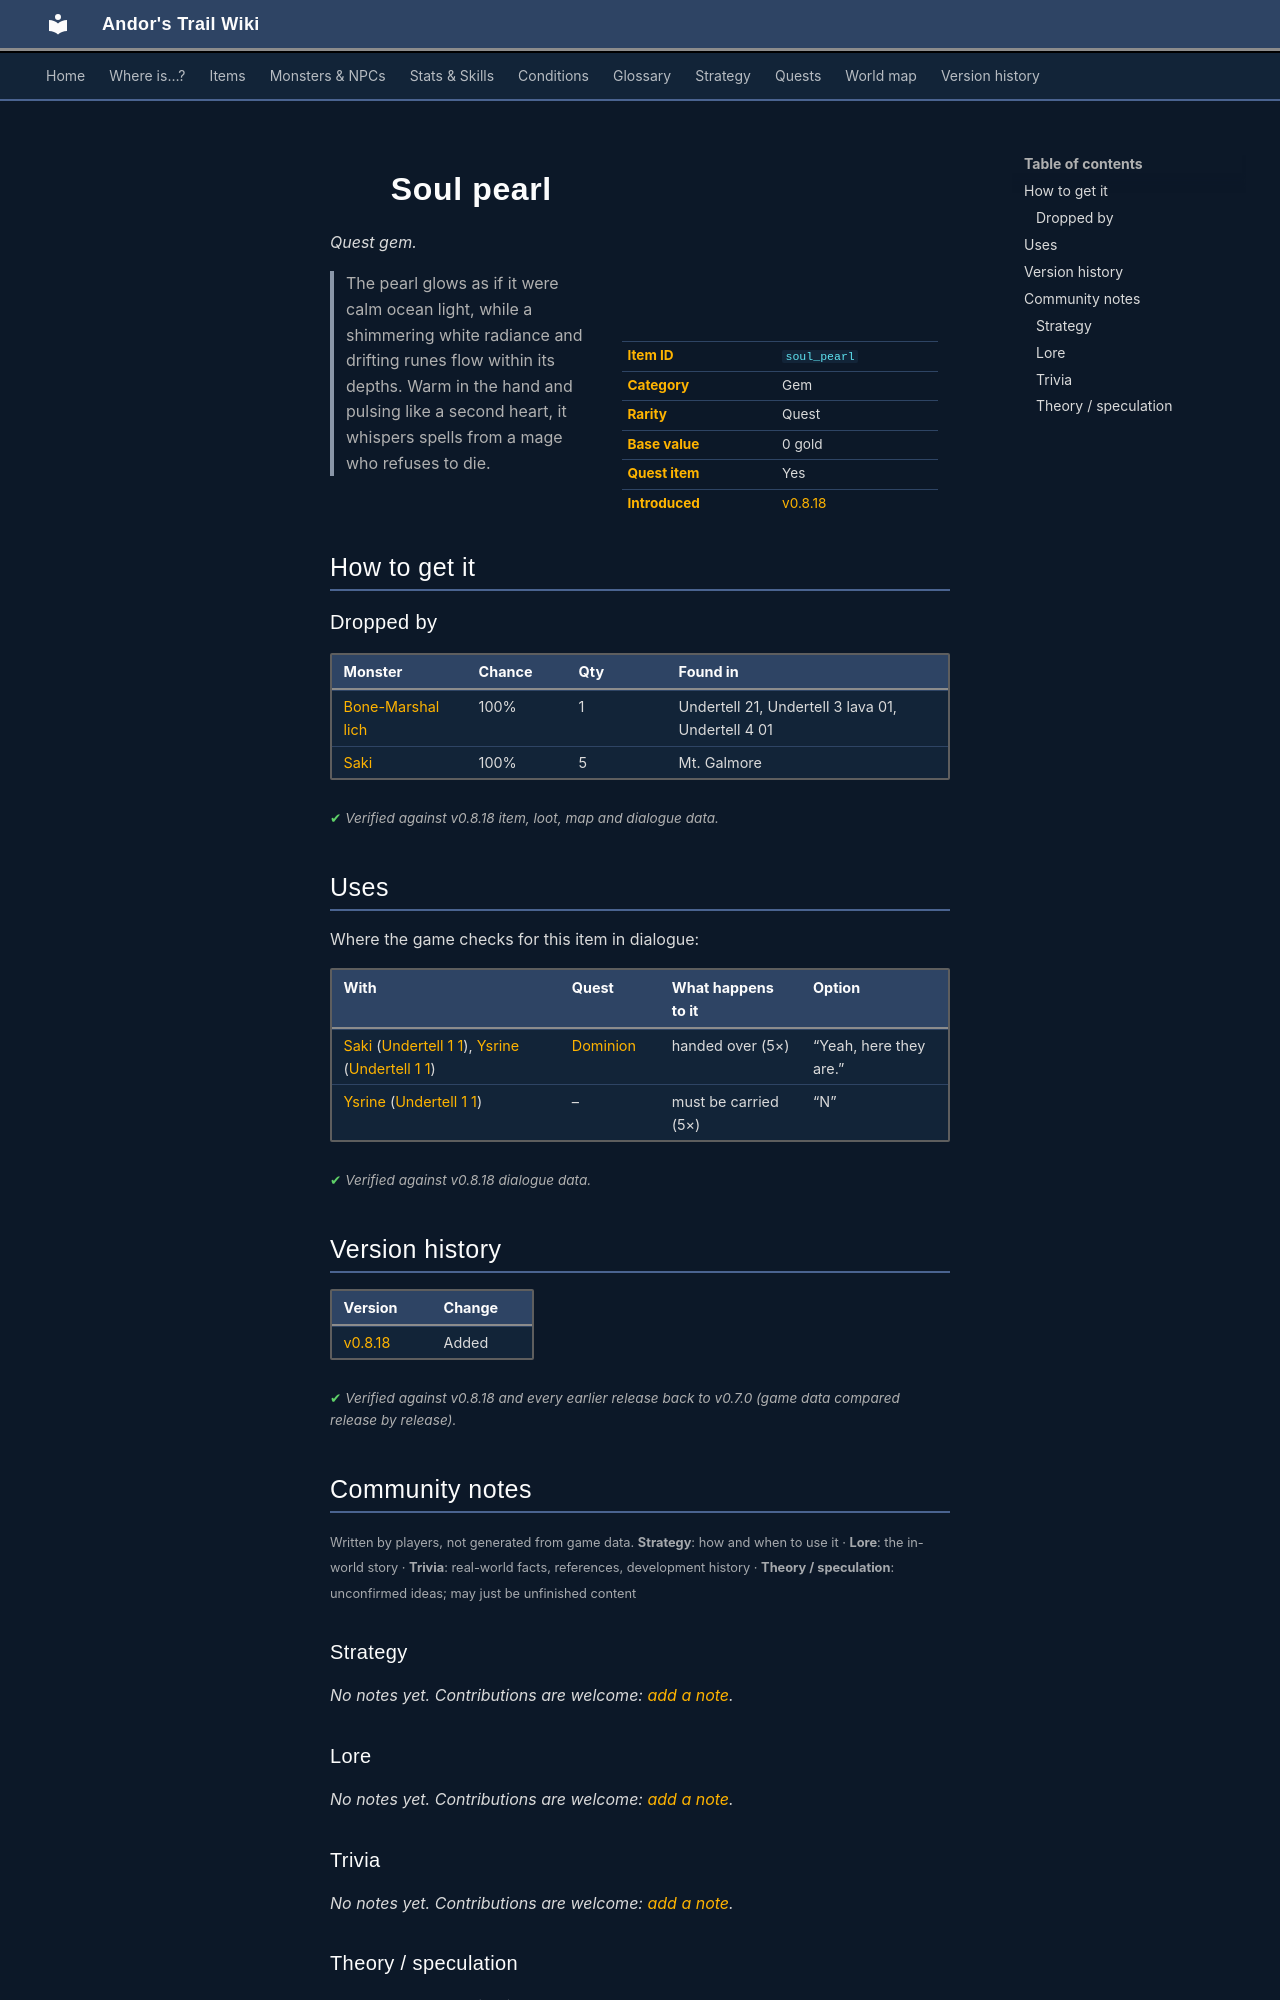

repository: asdfghjkl628/Andor-s-Trail-Wikiiii · page: items/soul_pearl/index.html · generator: mkdocs

---
description: "Soul pearl is a quest gem in Andor's Trail. How to get it: monster drops. The pearl glows as if it were calm ocean light, while a shimmering white radiance and drifting runes flow within its depths. Warm in the hand and pulsing like a second heart, it whispers spells from a mage who refuses to die."
---

# ![](../assets/icons/items/items_misc_6_29.png){ .sprite } Soul pearl

*Quest gem.*

<div class="infobox" markdown>

<p class="ib-img"><img class="sprite" src="../../assets/icons/items/items_misc_6_29.png" alt=""></p>

| | |
|---|---|
| **Item ID** | `soul_pearl` |
| **Category** | Gem |
| **Rarity** | Quest |
| **Base value** | 0 gold |
| **Quest item** | Yes |
| **Introduced** | [v0.8.18](../versions/0.8.18.md) |

</div>

> The pearl glows as if it were calm ocean light, while a shimmering white radiance and drifting runes flow within its depths. Warm in the hand and pulsing like a second heart, it whispers spells from a mage who refuses to die.

## How to get it

### Dropped by

| Monster | Chance | Qty | Found in |
|---|---|---|---|
| [Bone-Marshal lich](../monsters/bone_marshal_lich.md#v-bone_marshal_lich_pearl) | 100% | 1 | Undertell 21, Undertell 3 lava 01, Undertell 4 01 |
| [Saki](../monsters/saki.md) | 100% | 5 | Mt. Galmore |


<p class="verified">Verified against v0.8.18 item, loot, map and dialogue data.</p>

## Uses

Where the game checks for this item in dialogue:

| With | Quest | What happens to it | Option |
|---|---|---|---|
| [Saki](../monsters/saki.md) ([Undertell 1 1](../maps/undertell_1_1.md)), [Ysrine](../monsters/ysrine.md) ([Undertell 1 1](../maps/undertell_1_1.md)) | [Dominion](../quests/dominion.md#stage-30) | handed over (5×) | “Yeah, here they are.” |
| [Ysrine](../monsters/ysrine.md) ([Undertell 1 1](../maps/undertell_1_1.md)) | – | must be carried (5×) | “N” |

<p class="verified">Verified against v0.8.18 dialogue data.</p>


## Version history

| Version | Change |
|---|---|
| [v0.8.18](../versions/0.8.18.md) | Added |

<p class="verified">Verified against v0.8.18 and every earlier release back to v0.7.0 (game data compared release by release).</p>


## Community notes

<small>Written by players, not generated from game data. **Strategy**: how and when to use it · **Lore**: the in-world story · **Trivia**: real-world facts, references, development history · **Theory / speculation**: unconfirmed ideas; may just be unfinished content</small>

### Strategy

*No notes yet. Contributions are welcome: [add a note](https://github.com/asdfghjkl628/Andor-s-Trail-Wikiiii/new/main/notes/items?filename=soul_pearl.md&value=%23%23%20Strategy%0A%0A%3C%21--%20how%20and%20when%20to%20use%20it%20--%3E%0A%0A%23%23%20Lore%0A%0A%3C%21--%20the%20in-world%20story%20--%3E%0A%0A%23%23%20Trivia%0A%0A%3C%21--%20real-world%20facts%2C%20references%2C%20development%20history%20--%3E%0A%0A%23%23%20Theory%20/%20speculation%0A%0A%3C%21--%20unconfirmed%20ideas%3B%20may%20just%20be%20unfinished%20content%20--%3E%0A).*

### Lore

*No notes yet. Contributions are welcome: [add a note](https://github.com/asdfghjkl628/Andor-s-Trail-Wikiiii/new/main/notes/items?filename=soul_pearl.md&value=%23%23%20Strategy%0A%0A%3C%21--%20how%20and%20when%20to%20use%20it%20--%3E%0A%0A%23%23%20Lore%0A%0A%3C%21--%20the%20in-world%20story%20--%3E%0A%0A%23%23%20Trivia%0A%0A%3C%21--%20real-world%20facts%2C%20references%2C%20development%20history%20--%3E%0A%0A%23%23%20Theory%20/%20speculation%0A%0A%3C%21--%20unconfirmed%20ideas%3B%20may%20just%20be%20unfinished%20content%20--%3E%0A).*

### Trivia

*No notes yet. Contributions are welcome: [add a note](https://github.com/asdfghjkl628/Andor-s-Trail-Wikiiii/new/main/notes/items?filename=soul_pearl.md&value=%23%23%20Strategy%0A%0A%3C%21--%20how%20and%20when%20to%20use%20it%20--%3E%0A%0A%23%23%20Lore%0A%0A%3C%21--%20the%20in-world%20story%20--%3E%0A%0A%23%23%20Trivia%0A%0A%3C%21--%20real-world%20facts%2C%20references%2C%20development%20history%20--%3E%0A%0A%23%23%20Theory%20/%20speculation%0A%0A%3C%21--%20unconfirmed%20ideas%3B%20may%20just%20be%20unfinished%20content%20--%3E%0A).*
